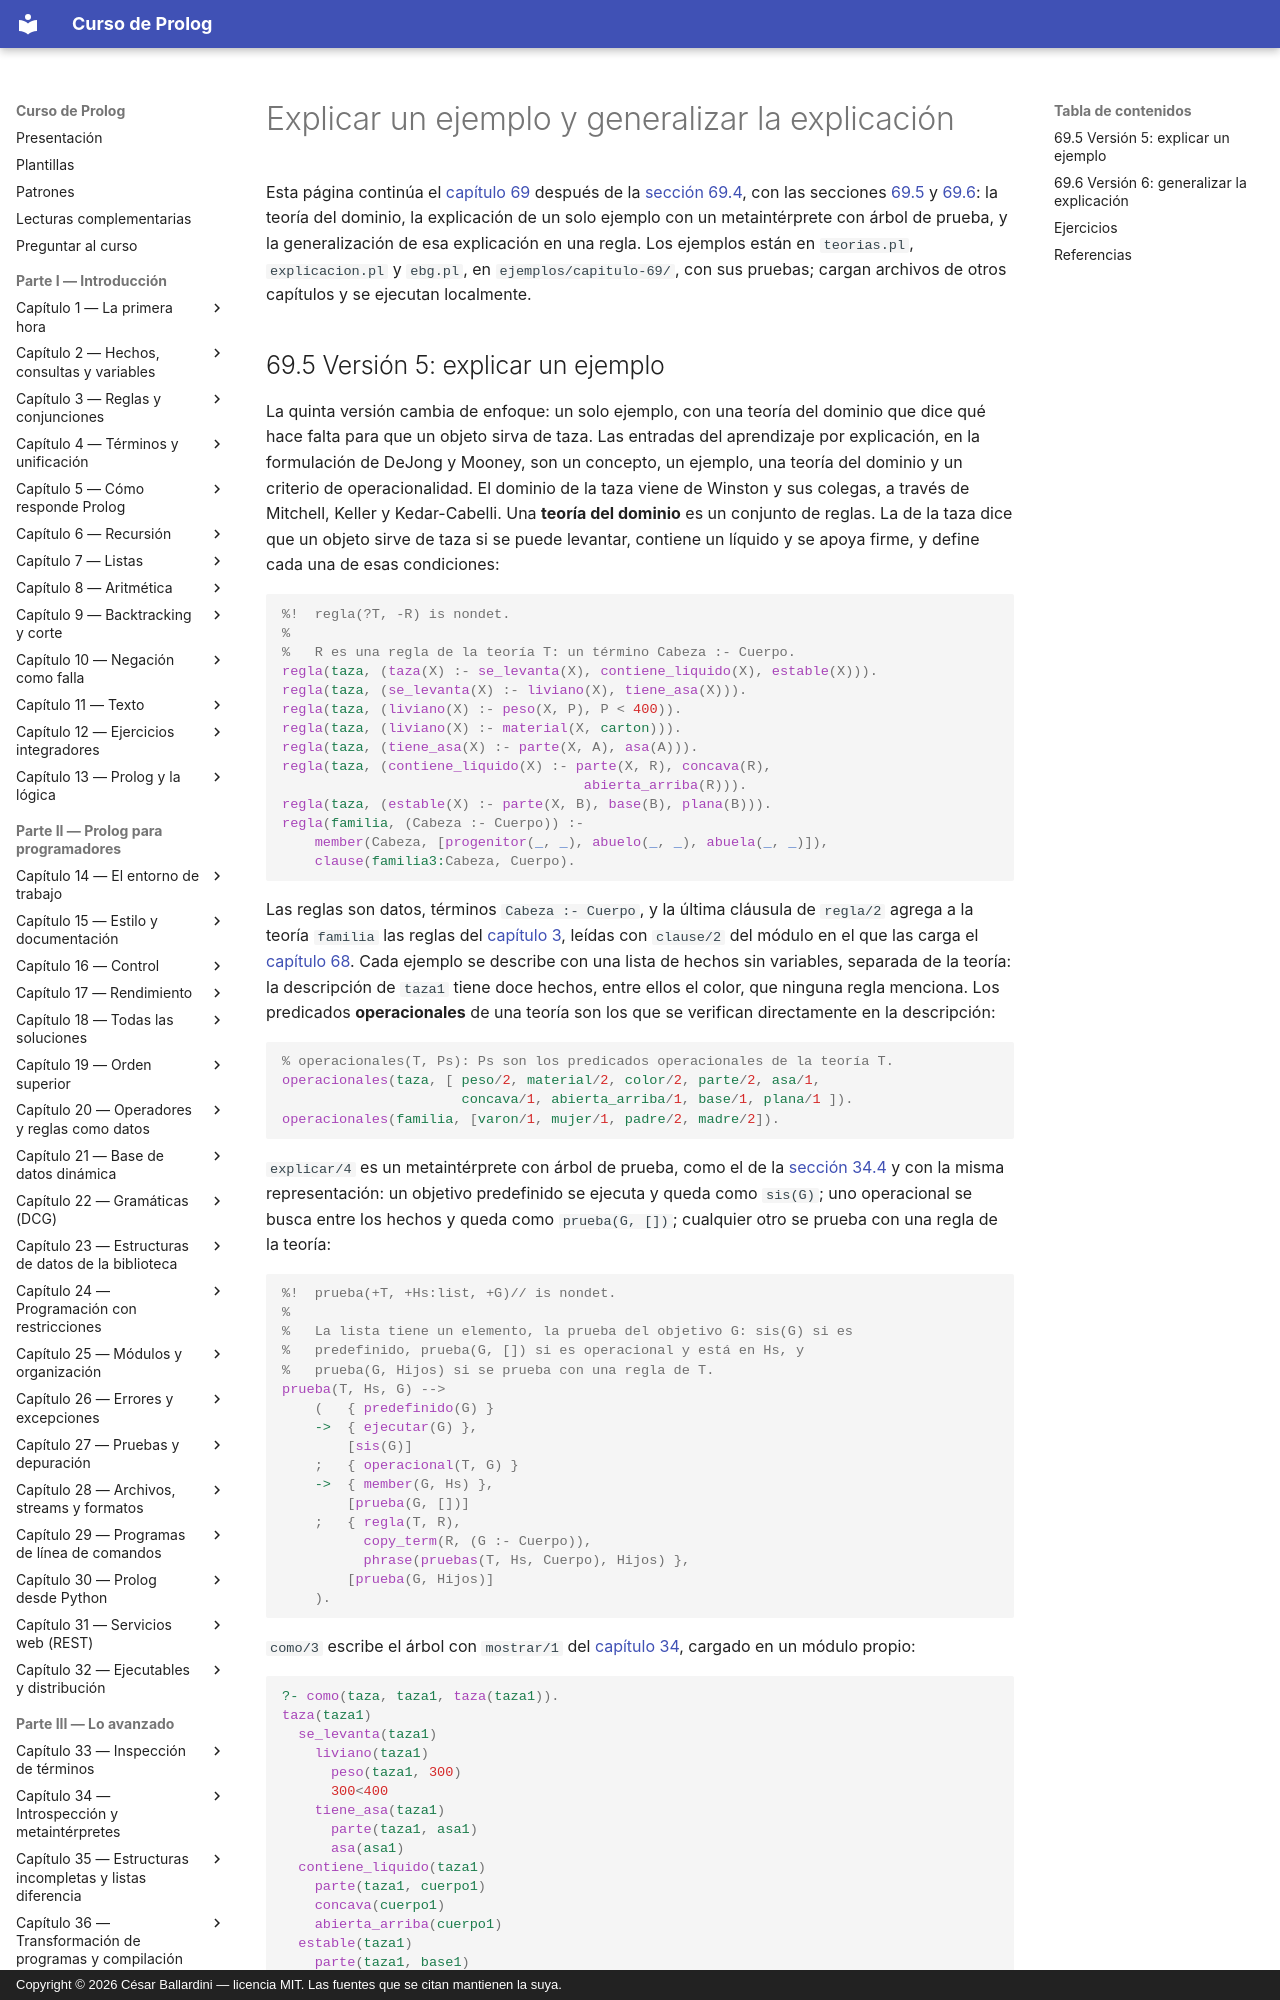

repository: CesarBallardini/curso-de-prolog · page: capitulo-69-proyecto-espacios-versiones-generalizacion-explicacion/explicacion/index.html · generator: mkdocs · copyright: Copyright © 2026 César Ballardini — licencia MIT. Las fuentes que se citan mantienen la suya.

# Explicar un ejemplo y generalizar la explicación

Esta página continúa el [capítulo 69](index.md) después de la
[sección 69.4](index.md#694-version-4-preguntar-antes-de-converger), con
las secciones [69.5](#695-version-5-explicar-un-ejemplo) y
[69.6](#696-version-6-generalizar-la-explicacion): la teoría del dominio,
la explicación de un solo ejemplo con un metaintérprete con árbol de
prueba, y la generalización de esa explicación en una regla. Los ejemplos
están en `teorias.pl`, `explicacion.pl` y `ebg.pl`, en
`ejemplos/capitulo-69/`, con sus pruebas; cargan archivos de otros
capítulos y se ejecutan localmente.
